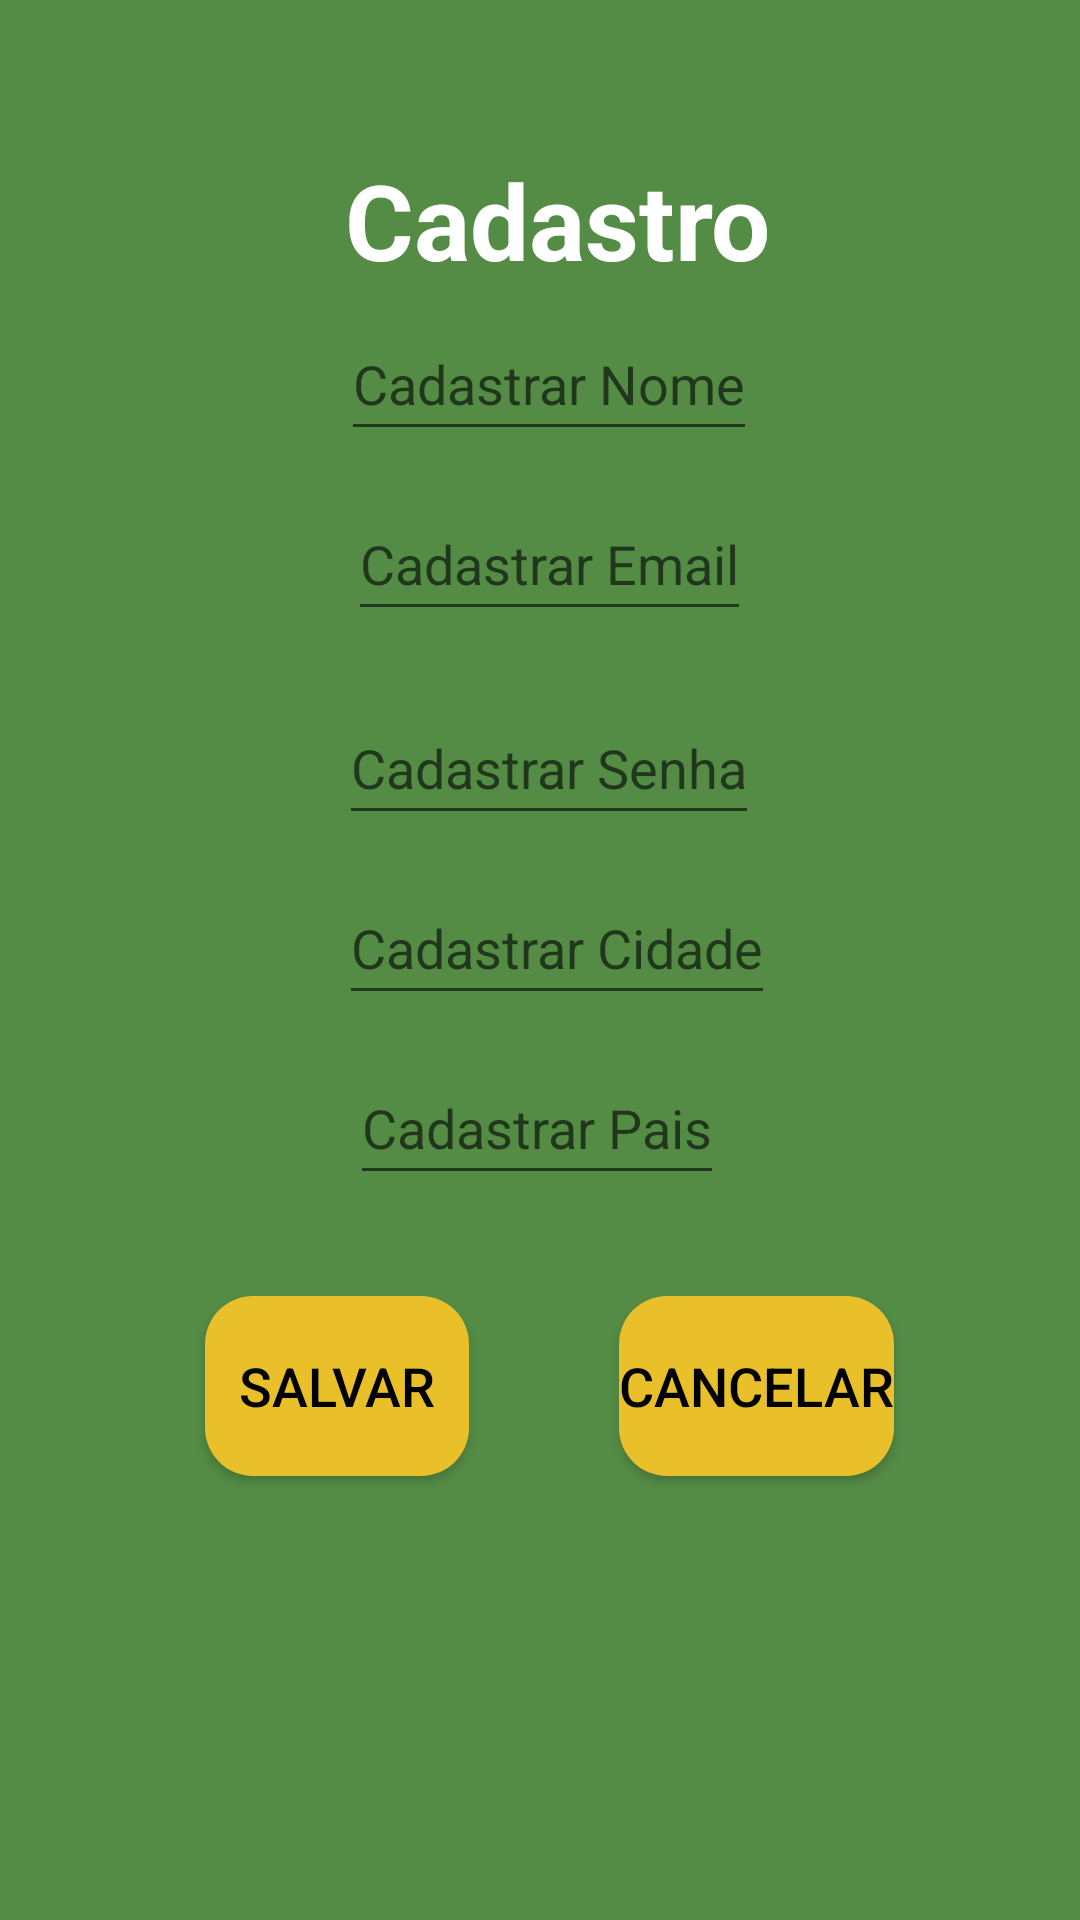

The Android layout XML behind this screen, and the referenced resources:
<!-- AndroidManifest.xml: application theme Theme.Aula8Login -->
<!-- res/layout/activity_dois.xml -->
<?xml version="1.0" encoding="utf-8"?>
<androidx.constraintlayout.widget.ConstraintLayout
    xmlns:android="http://schemas.android.com/apk/res/android"
    xmlns:app="http://schemas.android.com/apk/res-auto"
    xmlns:tools="http://schemas.android.com/tools"
    android:layout_width="match_parent"
    android:layout_height="match_parent"
    android:background="@color/Verde_Dinheiro"
    tools:context=".DoisActivity">

    <TextView
        android:id="@+id/tvCadastro"
        style="@style/TextStyle"
        android:layout_width="wrap_content"
        android:layout_height="wrap_content"
        android:layout_marginTop="50dp"
        android:text="Cadastro"
        app:layout_constraintBottom_toTopOf="@+id/etCadastrarSenha2"
        app:layout_constraintEnd_toEndOf="parent"
        app:layout_constraintHorizontal_bias="0.527"
        app:layout_constraintStart_toStartOf="parent"
        app:layout_constraintTop_toTopOf="parent"
        app:layout_constraintVertical_bias="0.0" />

    <EditText
        android:id="@+id/etCadastrarNome"
        android:layout_width="wrap_content"
        android:layout_height="wrap_content"
        android:layout_marginBottom="80dp"
        android:hint="Cadastrar Nome"
        android:minHeight="48dp"
        android:textColor="@color/white"
        app:layout_constraintBottom_toTopOf="@+id/etCadastrarSenha2"
        app:layout_constraintEnd_toEndOf="@+id/etCadastrarSenha2"
        app:layout_constraintStart_toStartOf="@+id/etCadastrarSenha2" />

    <EditText
        android:id="@+id/etCadastrarEmail2"
        android:layout_width="wrap_content"
        android:layout_height="wrap_content"
        android:layout_marginBottom="20dp"
        android:hint="Cadastrar Email"
        android:minHeight="48dp"
        android:textColor="@color/white"
        app:layout_constraintBottom_toTopOf="@+id/etCadastrarSenha2"
        app:layout_constraintEnd_toEndOf="@+id/etCadastrarSenha2"
        app:layout_constraintStart_toStartOf="@+id/etCadastrarSenha2" />

    <EditText
        android:id="@+id/etCadastrarSenha2"
        android:layout_width="wrap_content"
        android:layout_height="wrap_content"
        android:hint="Cadastrar Senha"
        android:inputType="textPassword"
        android:minHeight="48dp"
        android:textColor="@color/white"
        app:layout_constraintBottom_toBottomOf="parent"
        app:layout_constraintEnd_toEndOf="parent"
        app:layout_constraintHorizontal_bias="0.514"
        app:layout_constraintStart_toStartOf="parent"
        app:layout_constraintTop_toTopOf="parent"
        app:layout_constraintVertical_bias="0.389" />

    <EditText
        android:id="@+id/etCidade"
        android:layout_width="wrap_content"
        android:layout_height="wrap_content"
        android:layout_marginTop="12dp"
        android:hint="Cadastrar Cidade"
        android:minHeight="48dp"
        android:textColor="@color/white"
        app:layout_constraintEnd_toEndOf="@+id/etCadastrarSenha2"
        app:layout_constraintHorizontal_bias="0.0"
        app:layout_constraintStart_toStartOf="@+id/etCadastrarSenha2"
        app:layout_constraintTop_toBottomOf="@+id/etCadastrarSenha2" />

    <EditText
        android:id="@+id/etPais"
        android:layout_width="wrap_content"
        android:layout_height="wrap_content"
        android:layout_marginTop="12dp"
        android:hint="Cadastrar Pais"
        android:minHeight="48dp"
        android:textColor="@color/white"
        app:layout_constraintEnd_toEndOf="@+id/etCidade"
        app:layout_constraintHorizontal_bias="0.181"
        app:layout_constraintStart_toStartOf="@+id/etCidade"
        app:layout_constraintTop_toBottomOf="@+id/etCidade" />

    <Button
        android:id="@+id/brtSalvar"
        android:layout_width="wrap_content"
        android:layout_height="wrap_content"
        android:layout_marginEnd="16dp"
        android:text="Salvar"
        style="@style/ButtonStyle"
        app:layout_constraintBaseline_toBaselineOf="@+id/brtCancelarCadastro"
        app:layout_constraintEnd_toStartOf="@+id/brtCancelarCadastro"
        app:layout_constraintHorizontal_bias="0.0"
        app:layout_constraintStart_toStartOf="@+id/etCadastrarSenha2" />

    <Button
        android:id="@+id/brtCancelarCadastro"
        android:layout_width="wrap_content"
        android:layout_height="wrap_content"
        android:layout_marginStart="34dp"
        android:layout_marginBottom="148dp"
        android:text="@string/cancelar"
        style="@style/ButtonStyle"
        app:layout_constraintBottom_toBottomOf="parent"
        app:layout_constraintEnd_toEndOf="@+id/etCadastrarSenha2"
        app:layout_constraintStart_toEndOf="@+id/brtSalvar" />


</androidx.constraintlayout.widget.ConstraintLayout>
<!-- resources referenced by this layout -->
<resources>
  <color name="Verde_Dinheiro">#548B45</color>
  <color name="white">#FFFFFF</color>
  <string name="cancelar">Cancelar</string>
  <style name="ButtonStyle">
          <item name="android:textColor">@color/black</item>
          <item name="android:textSize">18dp</item>
          <item name="android:height">60dp</item>
          <item name="android:background">@drawable/backgrownd_button</item>
      </style>
  <style name="TextStyle" parent="TextAppearance.AppCompat">
          <item name="android:textSize">@dimen/text_size35</item>
          <item name="android:textColor">@color/white</item>
          <item name="android:textStyle">bold</item>
      </style>
  <style name="Theme.Aula8Login" parent="Theme.MaterialComponents.DayNight.NoActionBar">
          
          <item name="colorPrimary">@color/purple_500</item>
          <item name="colorPrimaryVariant">@color/purple_700</item>
          <item name="colorOnPrimary">@color/white</item>
          
          <item name="colorSecondary">@color/teal_200</item>
          <item name="colorSecondaryVariant">@color/teal_700</item>
          <item name="colorOnSecondary">@color/black</item>
          
          <item name="android:statusBarColor" tools:targetApi="l">?attr/colorPrimaryVariant</item>
          
      </style>
  <color name="black">#FF000000</color>
  <!-- drawable backgrownd_button (drawable) -->
  <?xml version="1.0" encoding="utf-8"?>
  <shape xmlns:android="http://schemas.android.com/apk/res/android">
      <solid android:color="@color/Amarelo_Ouro"/>
      <corners android:radius="16dp"/>
  </shape>
  <dimen name="text_size35">35sp</dimen>
  <color name="purple_500">#EEBF10</color>
  <color name="purple_700">#024420</color>
  <color name="teal_200">#FF03DAC5</color>
  <color name="teal_700">#FF018786</color>
  <color name="Amarelo_Ouro">#E9C02A</color>
</resources>
